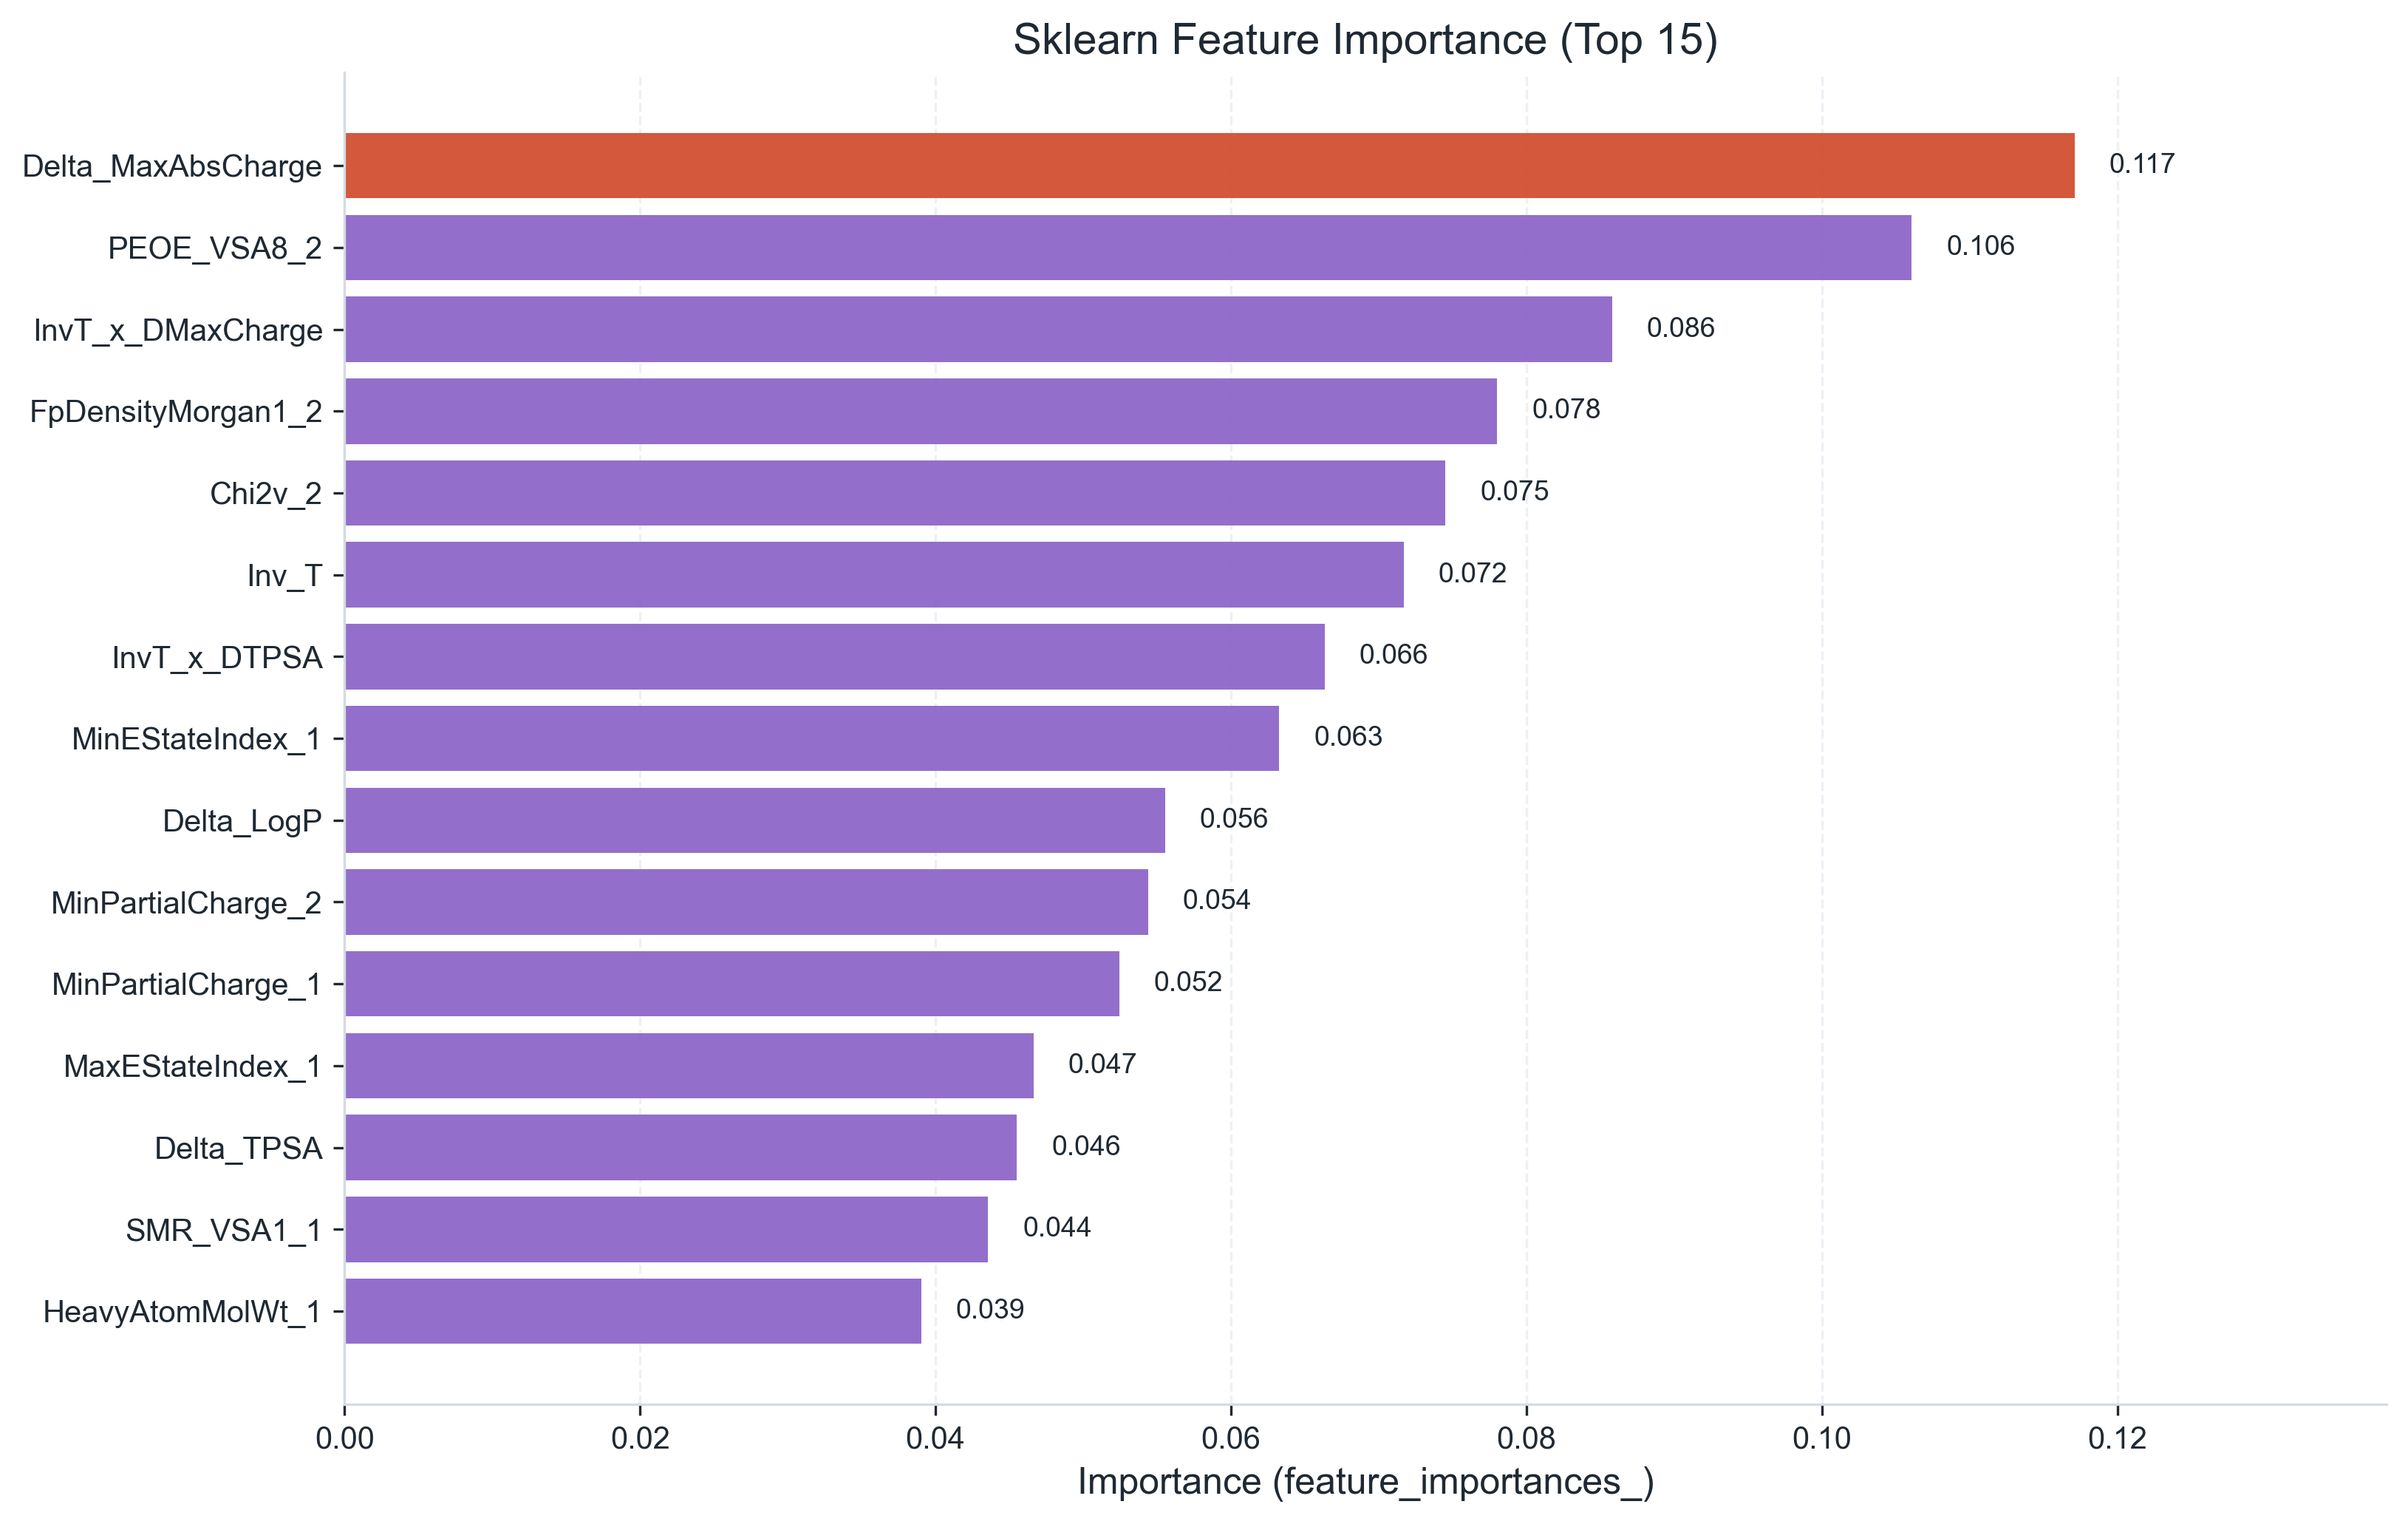

Data behind this chart, as committed beside it:
Feature, Importance
Delta_MaxAbsCharge, 0.1171
PEOE_VSA8_2, 0.1061
InvT_x_DMaxCharge, 0.08581
FpDensityMorgan1_2, 0.07802
Chi2v_2, 0.07452
Inv_T, 0.0717
InvT_x_DTPSA, 0.06635
MinEStateIndex_1, 0.06326
Delta_LogP, 0.05555
MinPartialCharge_2, 0.0544
MinPartialCharge_1, 0.05244
MaxEStateIndex_1, 0.04664
Delta_TPSA, 0.04551
SMR_VSA1_1, 0.04355
HeavyAtomMolWt_1, 0.03903
